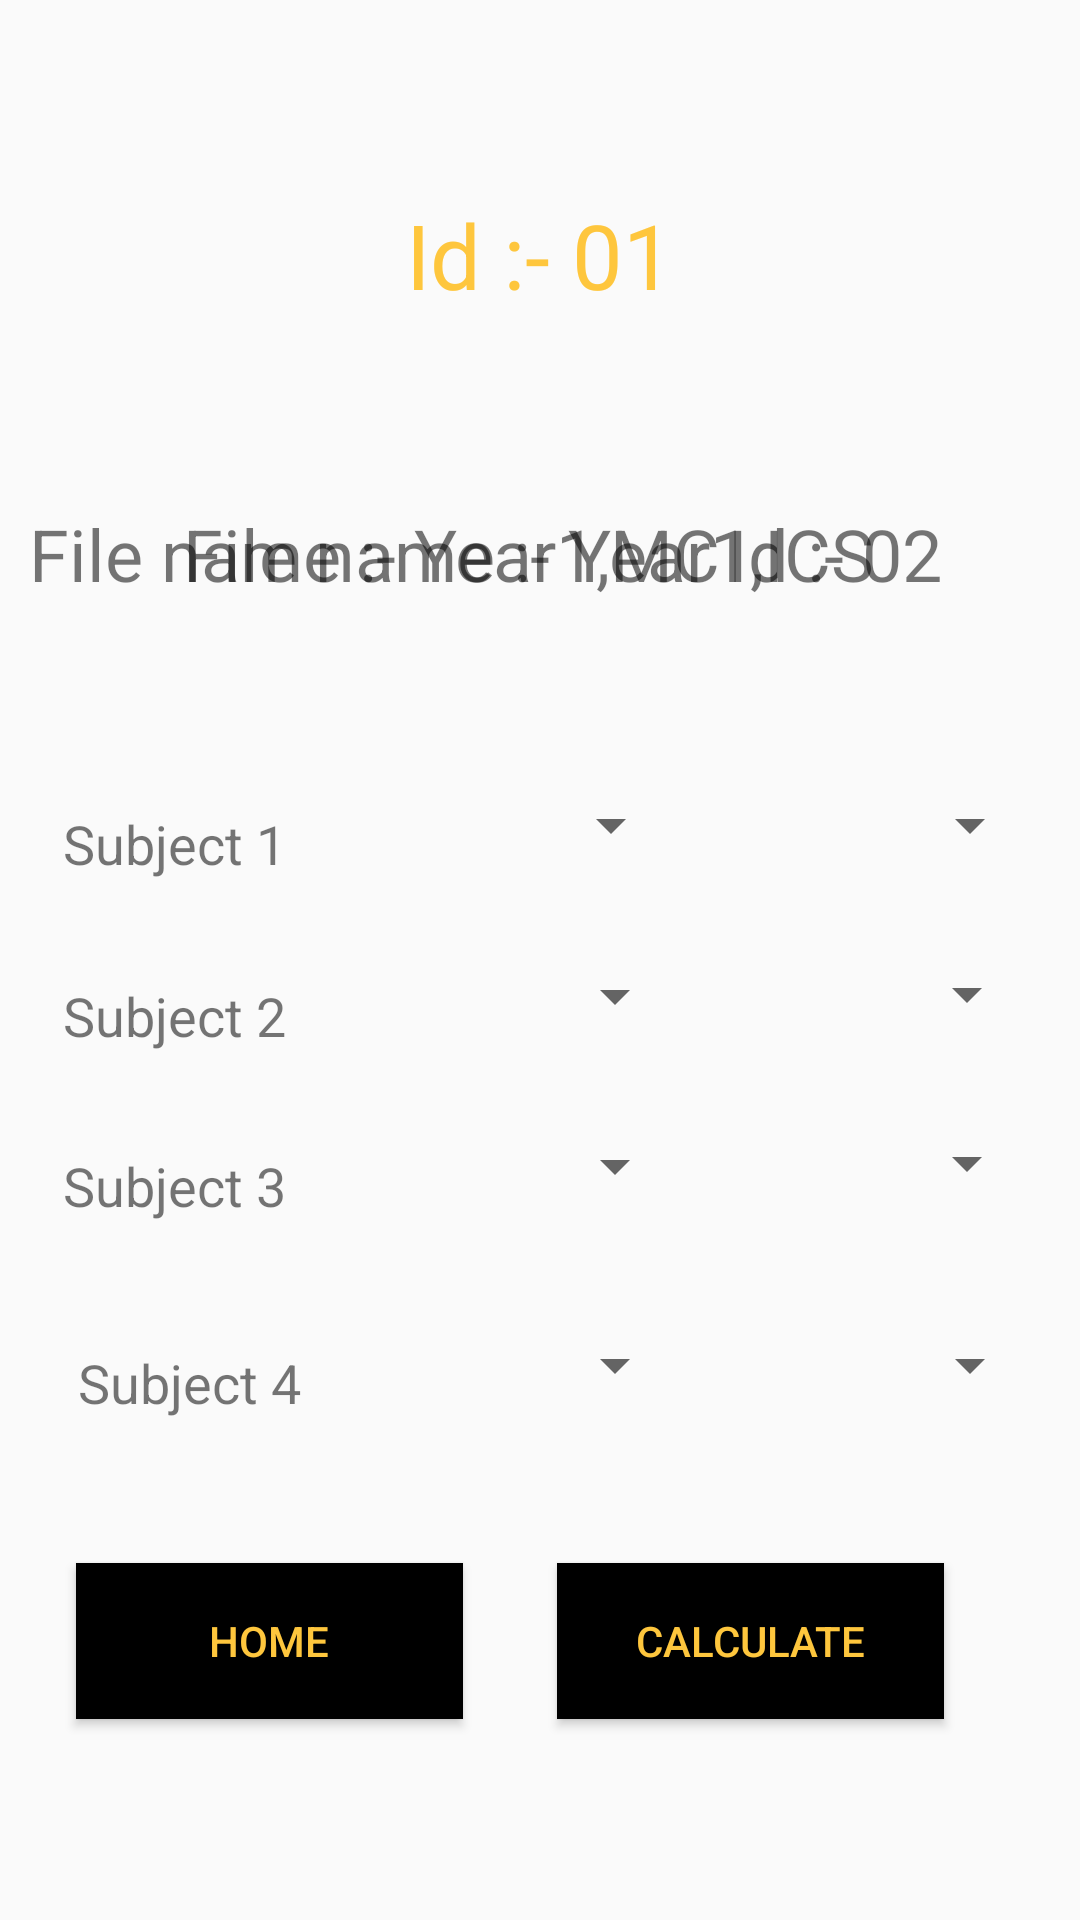

Android layout source for this screen:
<!-- AndroidManifest.xml: application theme AppTheme -->
<!-- res/layout/activity_main.xml -->
<?xml version="1.0" encoding="utf-8"?>
<androidx.constraintlayout.widget.ConstraintLayout xmlns:android="http://schemas.android.com/apk/res/android"
    xmlns:app="http://schemas.android.com/apk/res-auto"
    xmlns:tools="http://schemas.android.com/tools"
    android:layout_width="match_parent"
    android:layout_height="match_parent"
    tools:context=".MainActivity">

    <TextView
        android:id="@+id/textView"
        android:layout_width="wrap_content"
        android:layout_height="wrap_content"
        android:text="@string/display1"
        android:textColor="#FEC63D"
        android:textSize="30sp"
        app:layout_constraintBottom_toBottomOf="parent"
        app:layout_constraintEnd_toEndOf="parent"
        app:layout_constraintStart_toStartOf="parent"
        app:layout_constraintTop_toTopOf="parent"
        app:layout_constraintVertical_bias="0.108" />

    <TextView
        android:id="@+id/textView2"
        android:layout_width="wrap_content"
        android:layout_height="wrap_content"
        android:text="@string/display2"
        android:textSize="24sp"
        app:layout_constraintBottom_toBottomOf="parent"
        app:layout_constraintEnd_toEndOf="parent"
        app:layout_constraintHorizontal_bias="0.075"
        app:layout_constraintStart_toStartOf="parent"
        app:layout_constraintTop_toTopOf="parent"
        app:layout_constraintVertical_bias="0.277" />

    <TextView
        android:id="@+id/textView3"
        android:layout_width="wrap_content"
        android:layout_height="wrap_content"
        android:text="@string/display3"
        android:textSize="24sp"
        app:layout_constraintBottom_toBottomOf="parent"
        app:layout_constraintEnd_toEndOf="parent"
        app:layout_constraintHorizontal_bias="0.471"
        app:layout_constraintStart_toStartOf="parent"
        app:layout_constraintTop_toTopOf="parent"
        app:layout_constraintVertical_bias="0.277" />

    <TextView
        android:id="@+id/textView4"
        android:layout_width="wrap_content"
        android:layout_height="wrap_content"
        android:text="@string/display4"
        android:textSize="24sp"
        app:layout_constraintBottom_toBottomOf="parent"
        app:layout_constraintEnd_toEndOf="parent"
        app:layout_constraintHorizontal_bias="0.841"
        app:layout_constraintStart_toStartOf="parent"
        app:layout_constraintTop_toTopOf="parent"
        app:layout_constraintVertical_bias="0.277" />

    <TextView
        android:id="@+id/textView5"
        android:layout_width="wrap_content"
        android:layout_height="wrap_content"
        android:text="@string/display5"
        android:textSize="18sp"
        app:layout_constraintBottom_toBottomOf="parent"
        app:layout_constraintEnd_toEndOf="parent"
        app:layout_constraintHorizontal_bias="0.074"
        app:layout_constraintStart_toStartOf="parent"
        app:layout_constraintTop_toTopOf="parent"
        app:layout_constraintVertical_bias="0.437" />

    <TextView
        android:id="@+id/textView6"
        android:layout_width="wrap_content"
        android:layout_height="wrap_content"
        android:text="@string/display6"
        android:textSize="18sp"
        app:layout_constraintBottom_toBottomOf="parent"
        app:layout_constraintEnd_toEndOf="parent"
        app:layout_constraintHorizontal_bias="0.074"
        app:layout_constraintStart_toStartOf="parent"
        app:layout_constraintTop_toTopOf="parent"
        app:layout_constraintVertical_bias="0.53" />

    <TextView
        android:id="@+id/textView7"
        android:layout_width="wrap_content"
        android:layout_height="wrap_content"
        android:text="@string/display7"
        android:textSize="18sp"
        app:layout_constraintBottom_toBottomOf="parent"
        app:layout_constraintEnd_toEndOf="parent"
        app:layout_constraintHorizontal_bias="0.074"
        app:layout_constraintStart_toStartOf="parent"
        app:layout_constraintTop_toTopOf="parent"
        app:layout_constraintVertical_bias="0.622" />

    <TextView
        android:id="@+id/textView8"
        android:layout_width="wrap_content"
        android:layout_height="wrap_content"
        android:text="@string/display8"
        android:textSize="18sp"
        app:layout_constraintBottom_toBottomOf="parent"
        app:layout_constraintEnd_toEndOf="parent"
        app:layout_constraintHorizontal_bias="0.091"
        app:layout_constraintStart_toStartOf="parent"
        app:layout_constraintTop_toTopOf="parent"
        app:layout_constraintVertical_bias="0.729" />

    <Button
        android:id="@+id/button"
        android:layout_width="129dp"
        android:layout_height="52dp"
        android:background="@color/colorBtn"
        android:text="@string/display9"
        android:textColor="#FEC63D"
        app:layout_constraintBottom_toBottomOf="parent"
        app:layout_constraintEnd_toEndOf="parent"
        app:layout_constraintHorizontal_bias="0.109"
        app:layout_constraintStart_toStartOf="parent"
        app:layout_constraintTop_toTopOf="parent"
        app:layout_constraintVertical_bias="0.886" />

    <Button
        android:id="@+id/button2"
        android:layout_width="129dp"
        android:layout_height="52dp"
        android:background="@color/colorBtn"
        android:text="@string/display10"
        android:textColor="#FEC63D"
        app:layout_constraintBottom_toBottomOf="parent"
        app:layout_constraintEnd_toEndOf="parent"
        app:layout_constraintHorizontal_bias="0.804"
        app:layout_constraintStart_toStartOf="parent"
        app:layout_constraintTop_toTopOf="parent"
        app:layout_constraintVertical_bias="0.886" />

    <Spinner
        android:id="@+id/spinner"
        android:layout_width="95dp"
        android:layout_height="38dp"
        app:layout_constraintBottom_toBottomOf="parent"
        app:layout_constraintEnd_toEndOf="parent"
        app:layout_constraintStart_toStartOf="parent"
        app:layout_constraintTop_toTopOf="parent"
        app:layout_constraintVertical_bias="0.425" />

    <Spinner
        android:id="@+id/spinner3"
        android:layout_width="95dp"
        android:layout_height="38dp"
        app:layout_constraintBottom_toBottomOf="parent"
        app:layout_constraintEnd_toEndOf="parent"
        app:layout_constraintHorizontal_bias="0.506"
        app:layout_constraintStart_toStartOf="parent"
        app:layout_constraintTop_toTopOf="parent"
        app:layout_constraintVertical_bias="0.52" />

    <Spinner
        android:id="@+id/spinner4"
        android:layout_width="95dp"
        android:layout_height="38dp"
        app:layout_constraintBottom_toBottomOf="parent"
        app:layout_constraintEnd_toEndOf="parent"
        app:layout_constraintHorizontal_bias="0.506"
        app:layout_constraintStart_toStartOf="parent"
        app:layout_constraintTop_toTopOf="parent"
        app:layout_constraintVertical_bias="0.614" />

    <Spinner
        android:id="@+id/spinner5"
        android:layout_width="95dp"
        android:layout_height="38dp"
        app:layout_constraintBottom_toBottomOf="parent"
        app:layout_constraintEnd_toEndOf="parent"
        app:layout_constraintHorizontal_bias="0.506"
        app:layout_constraintStart_toStartOf="parent"
        app:layout_constraintTop_toTopOf="parent"
        app:layout_constraintVertical_bias="0.724" />

    <Spinner
        android:id="@+id/spinner6"
        android:layout_width="95dp"
        android:layout_height="38dp"
        app:layout_constraintBottom_toBottomOf="parent"
        app:layout_constraintEnd_toEndOf="parent"
        app:layout_constraintHorizontal_bias="0.952"
        app:layout_constraintStart_toStartOf="parent"
        app:layout_constraintTop_toTopOf="parent"
        app:layout_constraintVertical_bias="0.425" />

    <Spinner
        android:id="@+id/spinner7"
        android:layout_width="95dp"
        android:layout_height="38dp"
        app:layout_constraintBottom_toBottomOf="parent"
        app:layout_constraintEnd_toEndOf="parent"
        app:layout_constraintHorizontal_bias="0.949"
        app:layout_constraintStart_toStartOf="parent"
        app:layout_constraintTop_toTopOf="parent"
        app:layout_constraintVertical_bias="0.519" />

    <Spinner
        android:id="@+id/spinner8"
        android:layout_width="95dp"
        android:layout_height="35dp"
        app:layout_constraintBottom_toBottomOf="parent"
        app:layout_constraintEnd_toEndOf="parent"
        app:layout_constraintHorizontal_bias="0.949"
        app:layout_constraintStart_toStartOf="parent"
        app:layout_constraintTop_toTopOf="parent"
        app:layout_constraintVertical_bias="0.612" />

    <Spinner
        android:id="@+id/spinner9"
        android:layout_width="95dp"
        android:layout_height="38dp"
        app:layout_constraintBottom_toBottomOf="parent"
        app:layout_constraintEnd_toEndOf="parent"
        app:layout_constraintHorizontal_bias="0.952"
        app:layout_constraintStart_toStartOf="parent"
        app:layout_constraintTop_toTopOf="parent"
        app:layout_constraintVertical_bias="0.724" />

</androidx.constraintlayout.widget.ConstraintLayout>
<!-- resources referenced by this layout -->
<resources>
  <color name="colorBtn">#000000</color>
  <string name="display1">Id :- 01</string>
  <string name="display10">Calculate</string>
  <string name="display2">File name :- Year1,MC</string>
  <string name="display3">File name :- Year1,ICS</string>
  <string name="display4">Id :- 02</string>
  <string name="display5">Subject 1</string>
  <string name="display6">Subject 2</string>
  <string name="display7">Subject 3</string>
  <string name="display8">Subject 4</string>
  <string name="display9">Home</string>
  <style name="AppTheme" parent="Theme.AppCompat.Light.NoActionBar">
          
          <item name="colorPrimary">#00ace6</item>
          <item name="colorPrimaryDark">@color/colorBtnTxt</item>
          <item name="colorAccent">@color/colorAccent</item>
      </style>
  <color name="colorBtnTxt">#feb63D</color>
  <color name="colorAccent">#03DAC5</color>
</resources>
